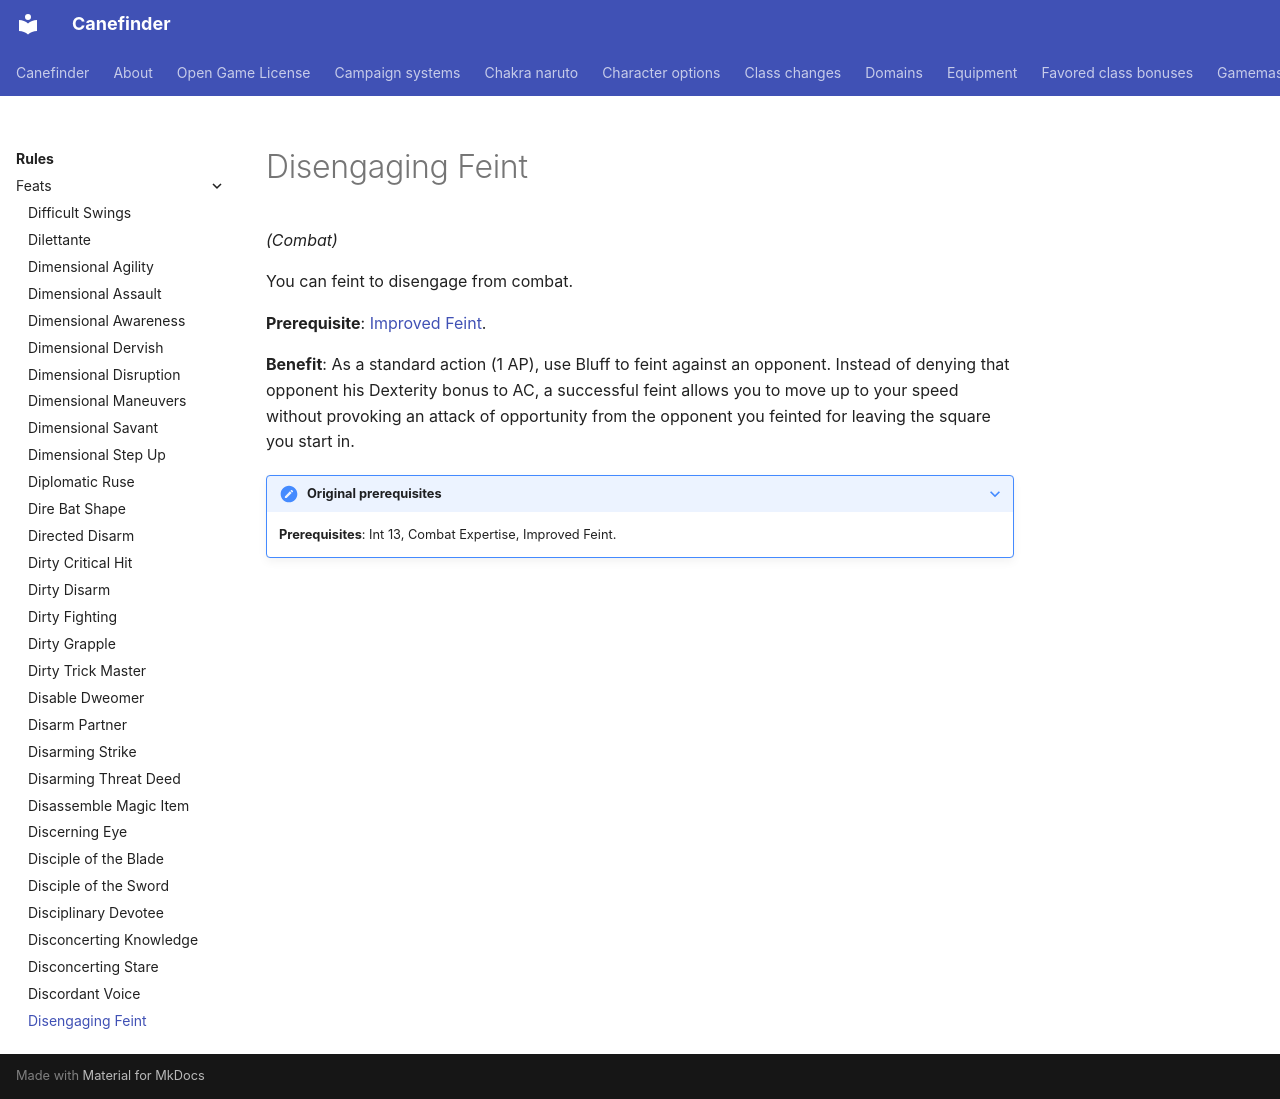

repository: canefinderhouserules/Canefinderhouserules · page: rules/feats/disengaging-feint/index.html · generator: mkdocs

# Disengaging Feint

*(Combat)*

You can feint to disengage from combat.

**Prerequisite**: [Improved Feint](improved-feint.md).

**Benefit**: As a standard action (1 AP), use Bluff to feint against an opponent. Instead of denying that opponent his Dexterity bonus to AC, a successful feint allows you to move up to your speed without provoking an attack of opportunity from the opponent you feinted for leaving the square you start in.

??? note "Original prerequisites"

    **Prerequisites**: Int 13, Combat Expertise, Improved Feint.
